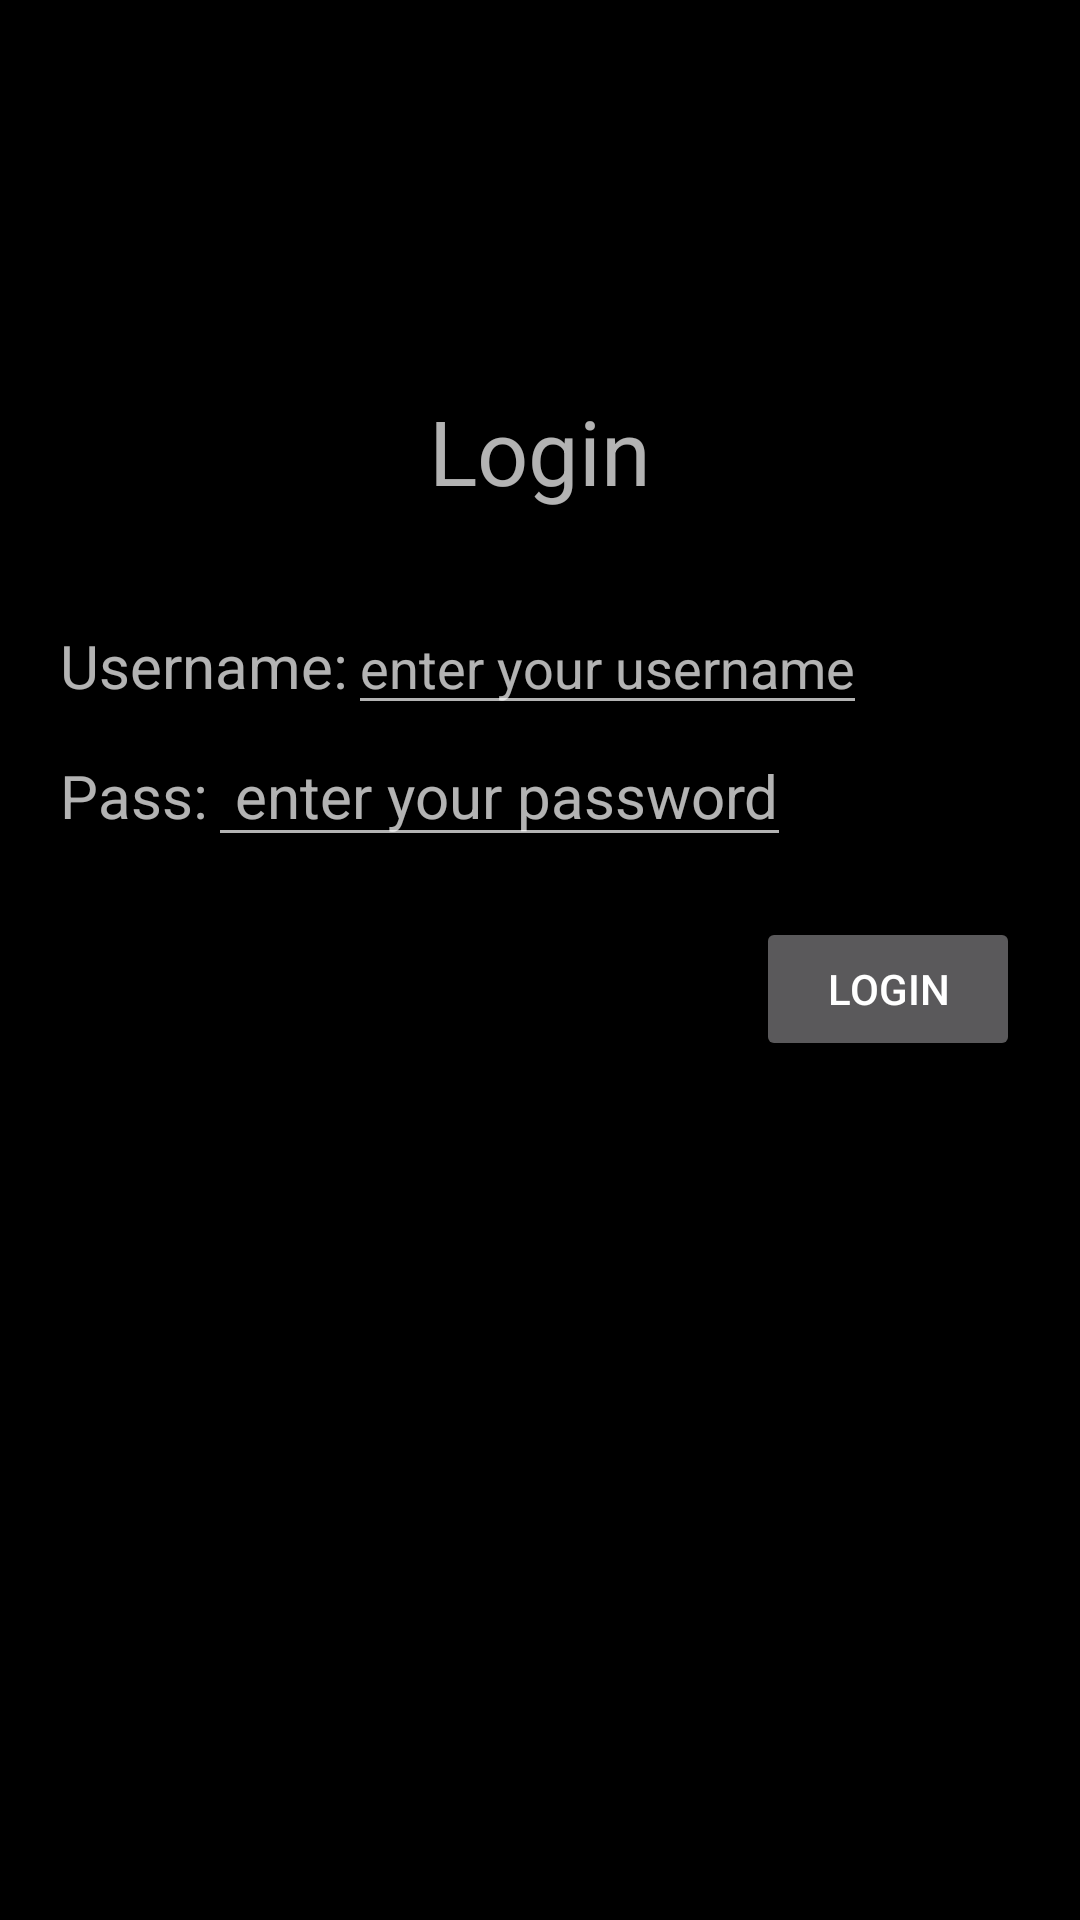

This screen was rendered from an Android layout file. Write that file and the resources it references.
<!-- AndroidManifest.xml: application theme Theme.ProjectExample -->
<!-- res/layout/activity_login_stored_student.xml -->
<?xml version="1.0" encoding="utf-8"?>
<LinearLayout xmlns:android="http://schemas.android.com/apk/res/android"
    android:layout_width="match_parent"
    android:layout_height="match_parent"
    android:background="@color/black"
    android:orientation="vertical"
    android:paddingTop="100dp">

    <androidx.appcompat.widget.AppCompatTextView
        android:id="@+id/login_txt"
        android:layout_width="wrap_content"
        android:layout_height="wrap_content"
        android:text="Login"
        android:layout_margin="30dp"
        android:layout_gravity="center"
        android:textSize="30dp"/>

    <LinearLayout
        android:layout_marginStart="20dp"
        android:orientation="horizontal"
        android:layout_width="wrap_content"
        android:layout_height="wrap_content">

        <androidx.appcompat.widget.AppCompatTextView
            android:id="@+id/username_tv"
            android:layout_width="wrap_content"
            android:layout_height="wrap_content"
            android:text="Username:"
            android:textSize="20dp"/>

        <androidx.appcompat.widget.AppCompatEditText
            android:id="@+id/username_edt"
            android:hint="enter your username"
            android:layout_width="wrap_content"
            android:layout_height="wrap_content"/>

    </LinearLayout>

    <LinearLayout
        android:layout_marginStart="20dp"
        android:orientation="horizontal"
        android:layout_width="wrap_content"
        android:layout_height="wrap_content">

        <androidx.appcompat.widget.AppCompatTextView
            android:id="@+id/pass_tv"
            android:layout_width="wrap_content"
            android:layout_height="wrap_content"
            android:text="Pass:"
            android:textSize="20dp"/>
        <androidx.appcompat.widget.AppCompatEditText
            android:id="@+id/pass_edt"
            android:hint=" enter your password"
            android:textSize="20dp"
            android:layout_width="wrap_content"
            android:layout_height="wrap_content"
            />
    </LinearLayout>

    <androidx.appcompat.widget.AppCompatButton
        android:id="@+id/login_btn"
        android:text="LOGIN"
        android:layout_margin="20dp"
        android:layout_gravity="end"
        android:layout_width="wrap_content"
        android:layout_height="wrap_content"/>

</LinearLayout>
<!-- resources referenced by this layout -->
<resources>
  <color name="black">#FF000000</color>
  <style name="Theme.ProjectExample" parent="Base.Theme.ProjectExample" />
  <style name="Base.Theme.ProjectExample" parent="Theme.AppCompat.NoActionBar">
          
          
      </style>
</resources>
